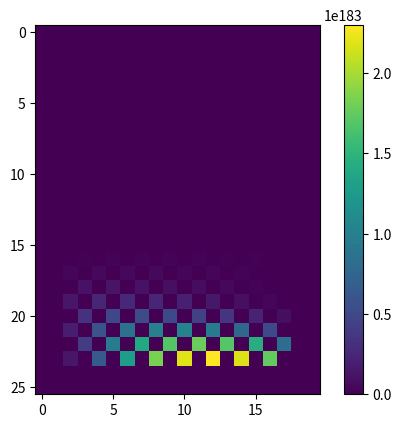

Generate this figure with matplotlib:
import numpy as np
import matplotlib.pyplot as plt

n = 5 # número do grupo! IMPORTANTE MUDAR PARA O CORRETO
l_x = 30 #metros
l_y = 20 #metros
delta_x = 1.13
delta_y = 1
delta_t = 0.5
tempo_despejo = 3 #segundos
tempo_total = 10 * tempo_despejo #segundos
k = 1 #m^2/s
alpha = 1 #m/s
qezao = 100 #kg/ms
a = n/ 1.4 #coordenada x do ponto de derramamento do líquido
b = 60/(n+5) #coordenada y do ponto de derramamento do líquido

qzinho = qezao/(delta_x*delta_y)

nx = int(l_x/delta_x)
ny = int(l_y/delta_y)

def build_matrix(nx, ny):
    empty_matrix = np.zeros((nx,ny))
    return empty_matrix

def solve_matrix(act_matrix, nx, ny):
    nxt_matrix = build_matrix(nx, ny)
    for i in range (2, nx - 2):
        for j in range (2, ny - 2):
            vel_u = alpha
            vel_v = alpha*np.sin((np.pi/5)*i)
            
            nxt_matrix[i][j] = act_matrix[i][j] + delta_t * (qzinho - vel_u*(
                (act_matrix[i+1][j] - act_matrix[i-1][j])/2*delta_x) - vel_v*((act_matrix[i][j+1] - act_matrix[i][j-1])/2*delta_y) +
                k * ((act_matrix[i+1][j] - 2*act_matrix[i][j] + act_matrix[i-1][j])/delta_x**2) +
                k * ((act_matrix[i][j+1] - 2*act_matrix[i][j] + act_matrix[i][j-1])/delta_y**2))
            if nxt_matrix[i][j] < 0:
                nxt_matrix[i][j] = 0

    return nxt_matrix

act_matrix = build_matrix(nx, ny)
for qq in range(1000):
    act_matrix = solve_matrix(act_matrix, nx, ny)

print(act_matrix)

plt.imshow(act_matrix)
plt.colorbar()
plt.show()
